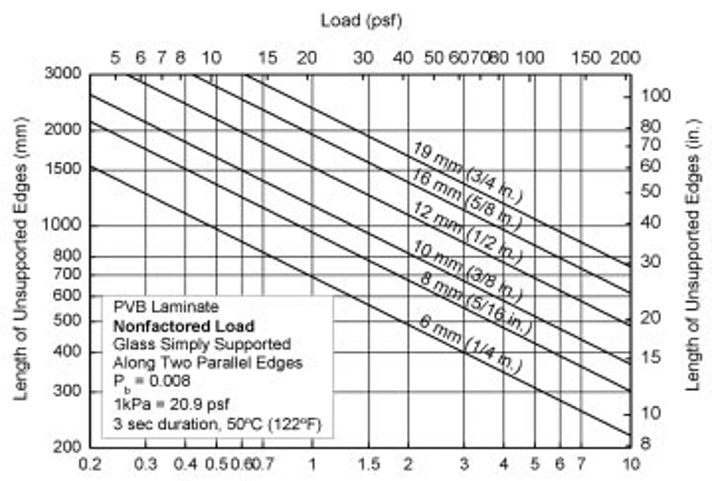

Values plotted in this chart, from the file beside it:
x, y, z
19, 3013, 0.62
19, 2249, 1.09
19, 1800, 1.72
19, 1385, 2.91
19, 1128, 4.37
19, 918, 6.61
19, 751, 10.00
16, 3013, 0.42
16, 2329, 0.71
16, 1864, 1.09
16, 1498, 1.70
16, 1209, 2.62
16, 959, 4.12
16, 795, 6.01
16, 620, 10.00
12, 2987, 0.27
12, 2318, 0.44
12, 1855, 0.68
12, 1447, 1.13
12, 1168, 1.74
12, 943, 2.66
12, 741, 4.32
12, 604, 6.50
12, 485, 10.04
10, 2586, 0.20
10, 1990, 0.34
10, 1599, 0.53
10, 1303, 0.79
10, 1056, 1.21
10, 842, 1.94
10, 656, 3.16
10, 514, 5.16
10, 418, 7.80
10, 367, 10.04
8, 2143, 0.20
8, 1738, 0.31
8, 1361, 0.50
8, 1070, 0.81
8, 823, 1.36
8, 634, 2.29
8, 498, 3.69
8, 395, 5.86
8, 304, 9.91
6, 1545, 0.20
6, 1215, 0.33
6, 964, 0.52
6, 771, 0.81
6, 625, 1.24
6, 485, 2.03
6, 373, 3.44
6, 294, 5.56
6, 220, 9.96
